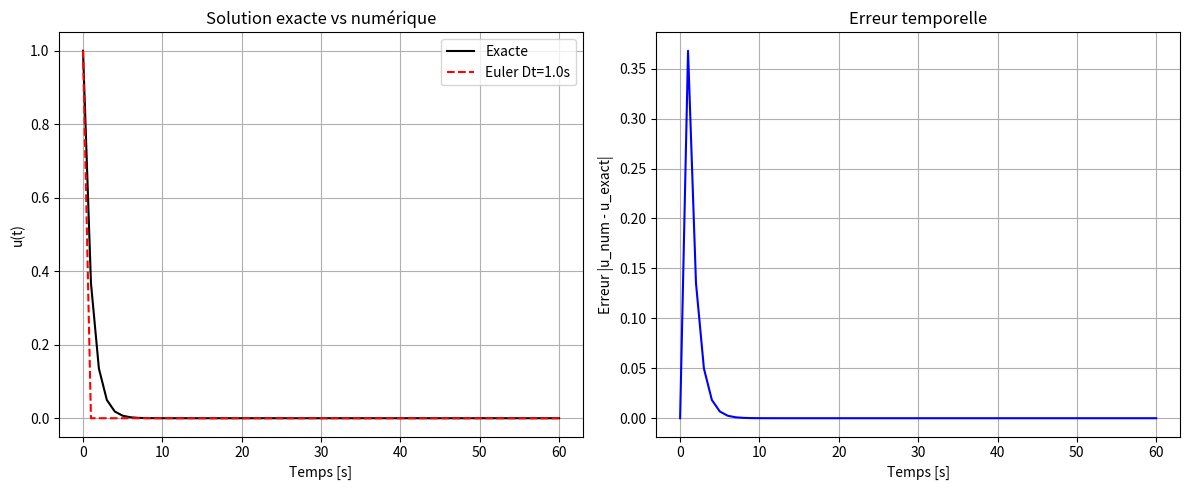
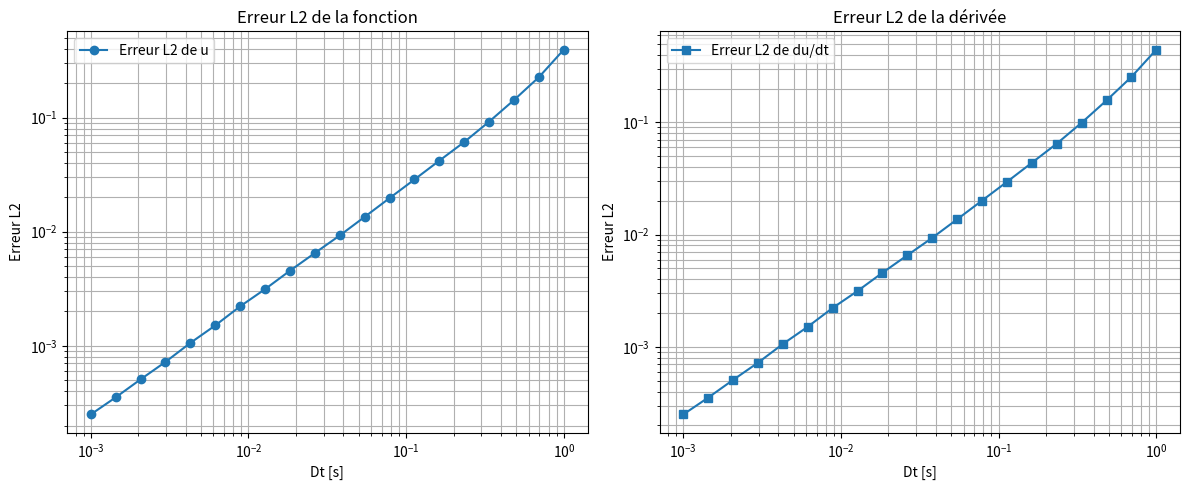

Recreate these plots in Python, in order.
# Euler_ODE_Errors.py

import numpy as np
import matplotlib.pyplot as plt

# Paramètres
u0 = 1.0
lambda_ = 1.0
T = 60.0  
Dt_values = np.logspace(0, -3, 20)  # 20 pas de temps de 1 à 0.001 s


def f(u):
    return -lambda_ * u

# Sol exacte
def u_exact(t):
    return u0 * np.exp(-lambda_ * t)

# Euler explicite
def euler_explicit(Dt):
    N = int(T / Dt) + 1
    t = np.linspace(0, T, N)
    u = np.zeros(N)
    u[0] = u0
    for n in range(N-1):
        u[n+1] = u[n] + Dt * f(u[n])
    return t, u

#Solution exacte, numérique et erreur temporelle pour Dt=1s
Dt = 1.0
t, u_num = euler_explicit(Dt)
u_ex = u_exact(t)
err_t = np.abs(u_num - u_ex)

plt.figure(figsize=(12, 5))

plt.subplot(1, 2, 1)
plt.plot(t, u_ex, 'k-', label='Exacte')
plt.plot(t, u_num, 'r--', label=f'Euler Dt={Dt}s')
plt.xlabel('Temps [s]')
plt.ylabel('u(t)')
plt.title('Solution exacte vs numérique')
plt.legend()
plt.grid(True)

plt.subplot(1, 2, 2)
plt.plot(t, err_t, 'b-')
plt.xlabel('Temps [s]')
plt.ylabel('Erreur |u_num - u_exact|')
plt.title('Erreur temporelle')
plt.grid(True)

plt.tight_layout()
plt.show()

#Erreur L2 en fonction du pas de temps
errors_u = []
errors_du = []

for Dt in Dt_values:
    t, u_num = euler_explicit(Dt)
    u_ex = u_exact(t)
    # Erreur L2 de la fonction
    err_u = np.sqrt(np.sum((u_num - u_ex)**2) * Dt)
    # Erreur L2 de la dérivée
    du_num = np.diff(u_num) / Dt
    du_ex = np.diff(u_ex) / Dt
    err_du = np.sqrt(np.sum((du_num - du_ex)**2) * Dt)
    errors_u.append(err_u)
    errors_du.append(err_du)

plt.figure(figsize=(12, 5))
plt.subplot(1, 2, 1)
plt.loglog(Dt_values, errors_u, 'o-', label='Erreur L2 de u')
plt.xlabel('Dt [s]')
plt.ylabel('Erreur L2')
plt.title('Erreur L2 de la fonction')
plt.grid(True, which='both')
plt.legend()

plt.subplot(1, 2, 2)
plt.loglog(Dt_values, errors_du, 's-', label='Erreur L2 de du/dt')
plt.xlabel('Dt [s]')
plt.ylabel('Erreur L2')
plt.title('Erreur L2 de la dérivée')
plt.grid(True, which='both')
plt.legend()

plt.tight_layout()
plt.show()

